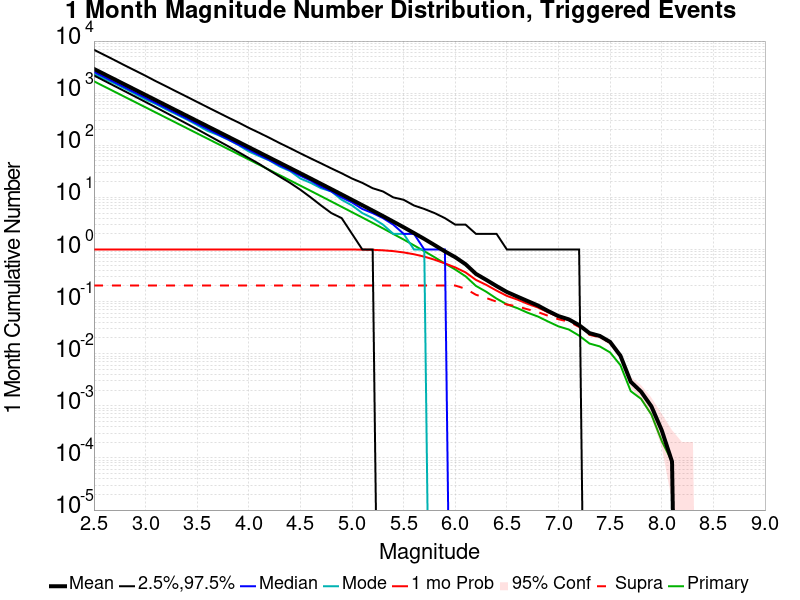

The data file committed next to this chart (first rows):
Mag, Mean, 2.5 %ile, 97.5 %ile, Median, Mode, 1 mo Probability, 1 mo Supra-Seis Prob, Primary Aftershocks Mean
2.5, 2919, 2189, 6796, 2563, 2353, 1.0, 0.2036, 1690
2.6, 2318, 1731, 5418, 2038, 1881, 1.0, 0.2036, 1343
2.7, 1842, 1371, 4304, 1619, 1533, 1.0, 0.2036, 1066
2.8, 1463, 1085, 3402, 1287, 1219, 1.0, 0.2036, 847.2
2.9, 1162, 858.0, 2710, 1022, 963.0, 1.0, 0.2036, 673
3.0, 923.2, 677.0, 2154, 813.0, 756.0, 1.0, 0.2036, 534.6
3.1, 733.2, 534.0, 1696, 646.0, 617.0, 1.0, 0.2036, 424.6
3.2, 582.4, 420.0, 1352, 514.0, 487.0, 1.0, 0.2036, 337.3
3.3, 462.5, 330.0, 1073, 408.0, 390.0, 1.0, 0.2036, 267.9
3.4, 367.4, 259.0, 855.0, 325.0, 312.0, 1.0, 0.2036, 212.7
3.5, 291.8, 203.0, 678.0, 258.0, 244.0, 1.0, 0.2036, 169
3.6, 231.7, 158.0, 539.0, 205.0, 189.0, 1.0, 0.2036, 134.2
3.7, 184, 123.0, 429.0, 163.0, 158.0, 1.0, 0.2036, 106.5
3.8, 146.1, 96.0, 341.0, 130.0, 128.0, 1.0, 0.2036, 84.62
3.9, 116, 74.0, 274.0, 103.0, 101.0, 1.0, 0.2036, 67.17
4.0, 92.11, 57.0, 216.0, 82.0, 76.0, 1.0, 0.2036, 53.34
4.1, 73.12, 44.0, 174.0, 65.0, 62.0, 1.0, 0.2036, 42.32
4.2, 58.03, 33.0, 139.0, 52.0, 51.0, 1.0, 0.2036, 33.6
4.3, 46.08, 25.0, 110.0, 41.0, 39.0, 1.0, 0.2036, 26.69
4.4, 36.58, 19.0, 88.0, 33.0, 32.0, 1.0, 0.2036, 21.18
4.5, 29.02, 14.0, 70.0, 26.0, 23.0, 1.0, 0.2036, 16.8
4.6, 23.01, 10.0, 56.0, 21.0, 19.0, 1.0, 0.2036, 13.33
4.7, 18.19, 7.0, 45.0, 16.0, 15.0, 1.0, 0.2036, 10.54
4.8, 14.4, 5.0, 36.0, 13.0, 13.0, 1.0, 0.2036, 8.338
4.9, 11.37, 4.0, 29.0, 10.0, 9.0, 0.9997, 0.2036, 6.585
5.0, 8.972, 2.0, 23.0, 8.0, 7.0, 0.9988, 0.2036, 5.2
5.1, 7.071, 1.0, 19.0, 6.0, 5.0, 0.9957, 0.2036, 4.108
5.2, 5.577, 1.0, 15.0, 5.0, 4.0, 0.9856, 0.2036, 3.237
5.3, 4.383, 0.0, 13.0, 4.0, 3.0, 0.9656, 0.2036, 2.542
5.4, 3.424, 0.0, 10.0, 3.0, 2.0, 0.931, 0.2036, 1.983
5.5, 2.674, 0.0, 9.0, 2.0, 2.0, 0.8788, 0.2036, 1.554
5.6, 2.069, 0.0, 7.0, 2.0, 1.0, 0.8113, 0.2036, 1.202
5.7, 1.596, 0.0, 6.0, 1.0, 1.0, 0.73, 0.2036, 0.9281
5.8, 1.215, 0.0, 5.0, 1.0, 0.0, 0.6365, 0.2036, 0.7107
5.9, 0.9189, 0.0, 4.0, 1.0, 0.0, 0.5404, 0.2035, 0.5384
6.0, 0.712, 0.0, 3.0, 0.0, 0.0, 0.4536, 0.2035, 0.4134
6.1, 0.5223, 0.0, 3.0, 0.0, 0.0, 0.3634, 0.1764, 0.3061
6.2, 0.3412, 0.0, 2.0, 0.0, 0.0, 0.2612, 0.1355, 0.2006
6.3, 0.2617, 0.0, 2.0, 0.0, 0.0, 0.2097, 0.1173, 0.1548
6.4, 0.1989, 0.0, 2.0, 0.0, 0.0, 0.1627, 0.09986, 0.1143
6.5, 0.1532, 0.0, 1.0, 0.0, 0.0, 0.1289, 0.08803, 0.0885
6.6, 0.1252, 0.0, 1.0, 0.0, 0.0, 0.1098, 0.08114, 0.07515
6.7, 0.1027, 0.0, 1.0, 0.0, 0.0, 0.09097, 0.07128, 0.06137
6.8, 0.08433, 0.0, 1.0, 0.0, 0.0, 0.07719, 0.06315, 0.0518
6.9, 0.06596, 0.0, 1.0, 0.0, 0.0, 0.06226, 0.05337, 0.04142
7.0, 0.05269, 0.0, 1.0, 0.0, 0.0, 0.05069, 0.04585, 0.03347
7.1, 0.04563, 0.0, 1.0, 0.0, 0.0, 0.04444, 0.04125, 0.02917
7.2, 0.03534, 0.0, 1.0, 0.0, 0.0, 0.03445, 0.03266, 0.02224
7.3, 0.02488, 0.0, 0.0, 0.0, 0.0, 0.02416, 0.02305, 0.01569
7.4, 0.02194, 0.0, 0.0, 0.0, 0.0, 0.02126, 0.02084, 0.01382
7.5, 0.01684, 0.0, 0.0, 0.0, 0.0, 0.01637, 0.01629, 0.01059
7.6, 0.009186, 0.0, 0.0, 0.0, 0.0, 0.009016, 0.008973, 0.006039
7.7, 0.002892, 0.0, 0.0, 0.0, 0.0, 0.002849, 0.002849, 0.001914
7.8, 0.001871, 0.0, 0.0, 0.0, 0.0, 0.001871, 0.001871, 0.001361
7.9, 9.781406E-4, 0.0, 0.0, 0.0, 0.0, 9.781406E-4, 9.781406E-4, 6.804457E-4
8.0, 3.4022285E-4, 0.0, 0.0, 0.0, 0.0, 3.4022285E-4, 3.4022285E-4, 2.1263928E-4
8.1, 8.505571E-5, 0.0, 0.0, 0.0, 0.0, 8.505571E-5, 8.505571E-5, 8.505571E-5
8.2, 0.0, 0.0, 0.0, 0.0, 0.0, 0.0, 0.0, 0.0
8.3, 0.0, 0.0, 0.0, 0.0, 0.0, 0.0, 0.0, 0.0
8.4, 0.0, 0.0, 0.0, 0.0, 0.0, 0.0, 0.0, 0.0
... 6 more rows
